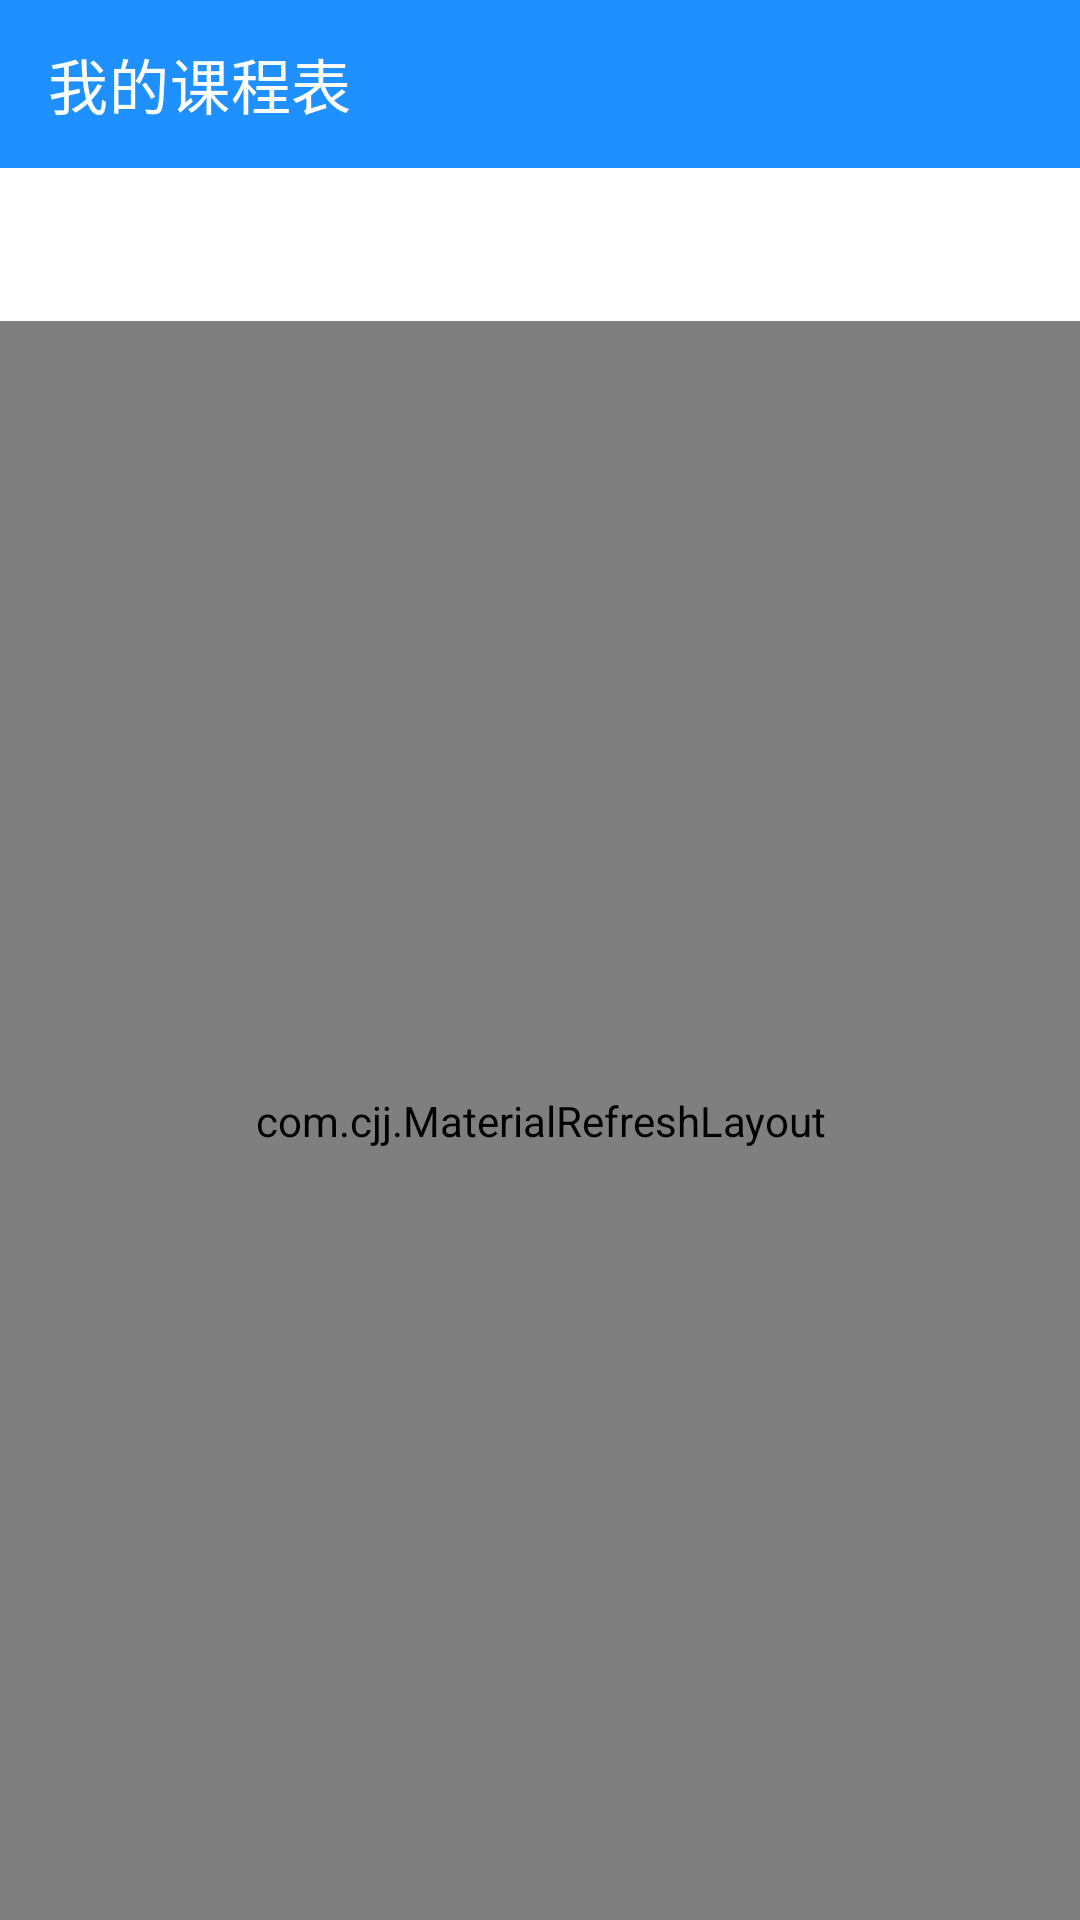

The Android layout XML behind this screen, and the referenced resources:
<!-- AndroidManifest.xml: application theme Theme.CollegeApp -->
<!-- res/layout/fragment_course.xml -->
<?xml version="1.0" encoding="utf-8"?>
<androidx.appcompat.widget.LinearLayoutCompat xmlns:android="http://schemas.android.com/apk/res/android"
    xmlns:tools="http://schemas.android.com/tools"
    android:layout_width="match_parent"
    android:layout_height="match_parent"
    xmlns:app="http://schemas.android.com/apk/res-auto"
    tools:context=".Fragment.CourseFragment"
    android:orientation="vertical">

    <androidx.appcompat.widget.Toolbar
        android:layout_width="match_parent"
        android:layout_height="wrap_content"
        android:background="@color/my_light_primary"
        app:title="我的课程表"
        app:titleTextColor="@color/white"/>

    <LinearLayout
        android:id="@+id/weekNames"
        android:layout_width="match_parent"
        android:layout_height="50dp"
        android:orientation="horizontal"
        android:weightSum="7.8">
    </LinearLayout>

    <View
        android:layout_width="match_parent"
        android:layout_height="1dp"
        android:background="@drawable/divider"/>

    <com.cjj.MaterialRefreshLayout
        android:id="@+id/mFreshLayout"
        app:overlay="true"
        app:wave_color="@color/transparent"
        app:wave_height_type="higher"
        app:wave_show="true"
        android:layout_width="match_parent"
        android:layout_height="0dp"
        android:layout_weight="1">

        <ScrollView
            android:layout_width="match_parent"
            android:layout_height="match_parent">

            <LinearLayout
                android:layout_width="match_parent"
                android:layout_height="wrap_content"
                android:orientation="horizontal">

                <LinearLayout
                    android:id="@+id/sections"
                    android:layout_width="0dp"
                    android:layout_height="wrap_content"
                    android:layout_weight="0.8"
                    android:orientation="vertical">
                </LinearLayout>

                <LinearLayout
                    android:id="@+id/weekPanel_1"
                    android:layout_width="0dp"
                    android:layout_height="wrap_content"
                    android:layout_weight="1"
                    android:orientation="vertical"/>

                <LinearLayout
                    android:id="@+id/weekPanel_2"
                    android:layout_width="0dp"
                    android:layout_height="wrap_content"
                    android:layout_weight="1"
                    android:orientation="vertical"/>

                <LinearLayout
                    android:id="@+id/weekPanel_3"
                    android:layout_width="0dp"
                    android:layout_height="wrap_content"
                    android:layout_weight="1"
                    android:orientation="vertical"/>

                <LinearLayout
                    android:id="@+id/weekPanel_4"
                    android:layout_width="0dp"
                    android:layout_height="wrap_content"
                    android:layout_weight="1"
                    android:orientation="vertical"/>

                <LinearLayout
                    android:id="@+id/weekPanel_5"
                    android:layout_width="0dp"
                    android:layout_height="wrap_content"
                    android:layout_weight="1"
                    android:orientation="vertical"/>

                <LinearLayout
                    android:id="@+id/weekPanel_6"
                    android:layout_width="0dp"
                    android:layout_height="wrap_content"
                    android:layout_weight="1"
                    android:orientation="vertical"/>

                <LinearLayout
                    android:id="@+id/weekPanel_7"
                    android:layout_width="0dp"
                    android:layout_height="wrap_content"
                    android:layout_weight="1"
                    android:orientation="vertical"/>
            </LinearLayout>
        </ScrollView>
    </com.cjj.MaterialRefreshLayout>
</androidx.appcompat.widget.LinearLayoutCompat>
<!-- resources referenced by this layout -->
<resources>
  <color name="my_light_primary">#1E90FF</color>
  <color name="transparent">#00000000</color>
  <color name="white">#FFFFFFFF</color>
  <style name="Theme.CollegeApp" parent="Theme.MaterialComponents.DayNight.NoActionBar">
          
          <item name="colorPrimary">@color/my_light_primary</item>
          <item name="colorPrimaryVariant">@color/my_light_primary</item>
          <item name="colorOnPrimary">@color/white</item>
          
          <item name="android:statusBarColor" tools:targetApi="l">?attr/colorPrimaryVariant</item>
          
      </style>
</resources>
